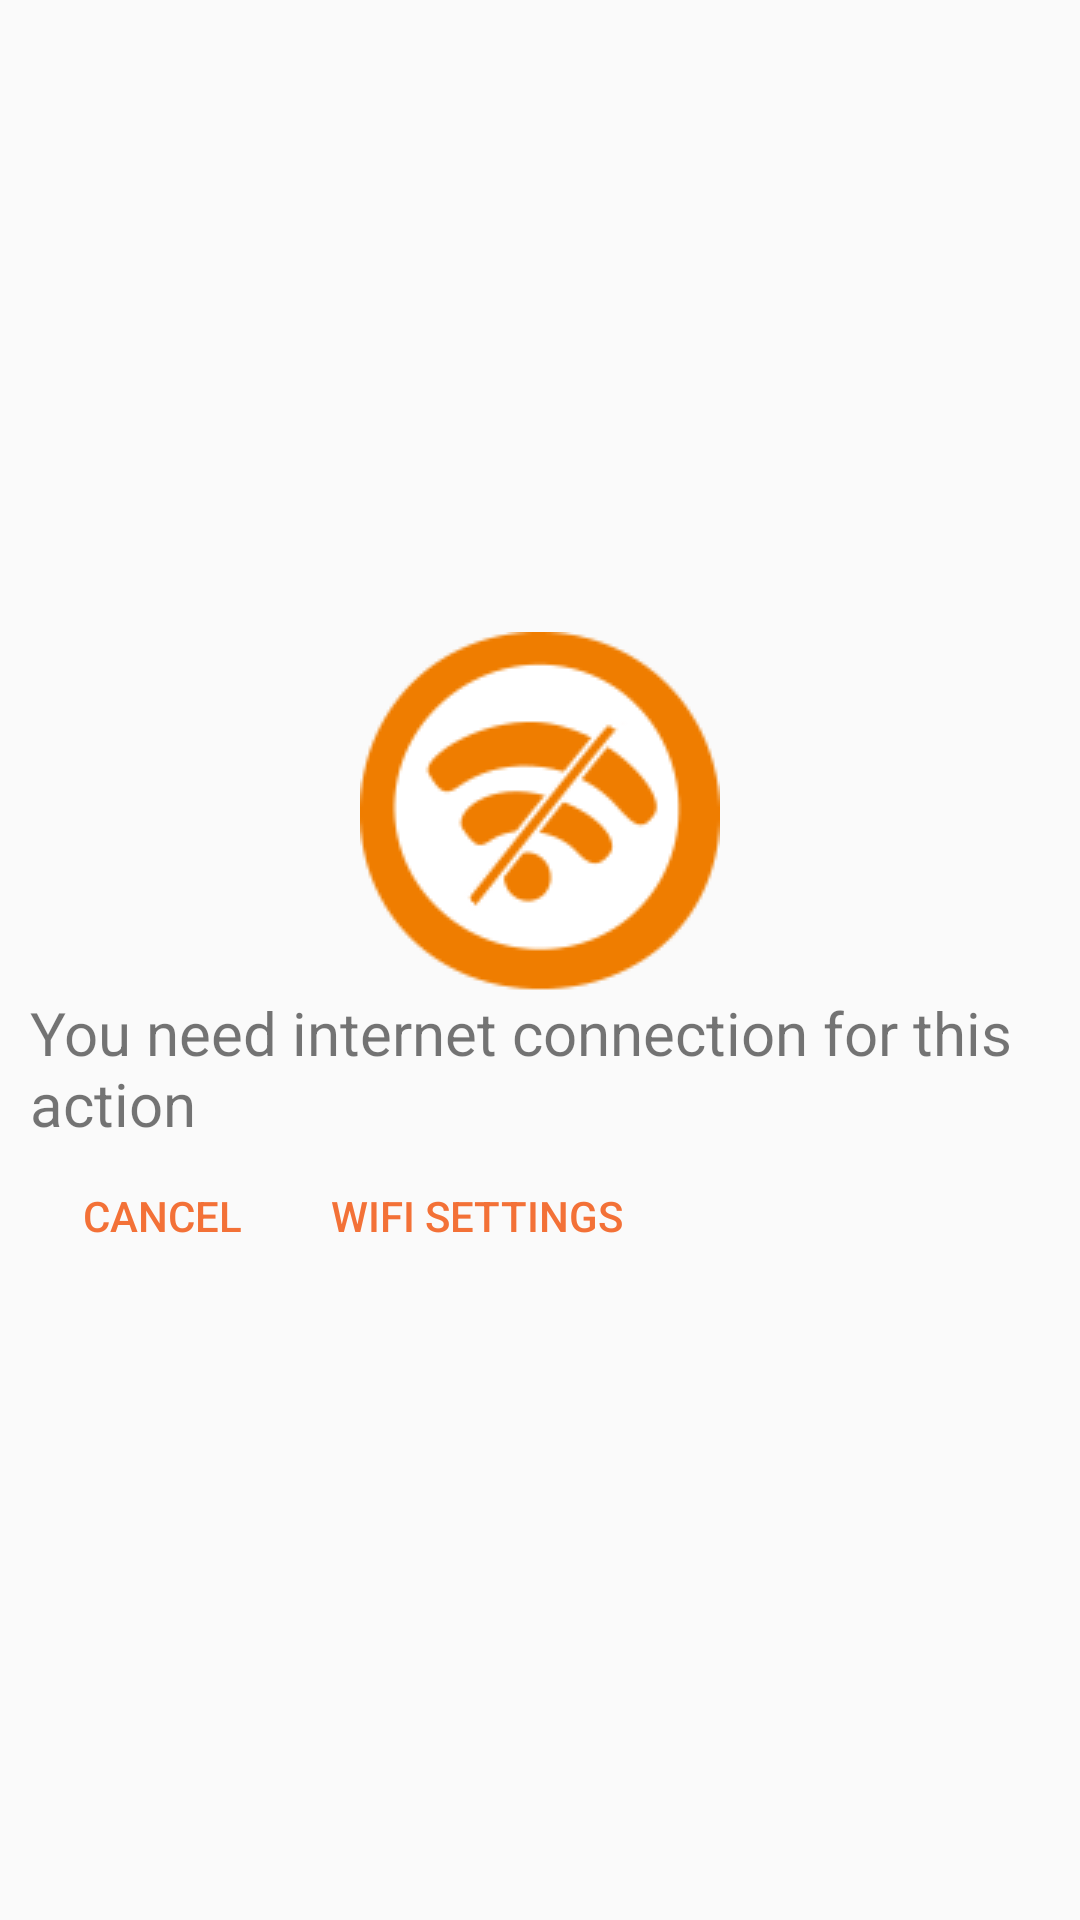

Layout XML and referenced resources for this Android screen:
<!-- AndroidManifest.xml: application theme AppTheme -->
<!-- res/layout/dialog_fragment_connection.xml -->
<?xml version="1.0" encoding="utf-8"?>
<LinearLayout xmlns:android="http://schemas.android.com/apk/res/android"
    android:layout_width="match_parent"
    android:layout_height="match_parent"
    android:gravity="center"
    android:padding="10dp"
    android:orientation="vertical">
    <ImageView
        android:id="@+id/alert_image"
        android:layout_width="match_parent"
        android:layout_height="wrap_content"
        android:src="@drawable/no_internet" />

    <TextView
        android:id="@+id/title"
        android:layout_width="wrap_content"
        android:layout_height="wrap_content"
        android:text="@string/text_connection_dialog"
        android:textSize="20dp" />

    <LinearLayout android:layout_width="match_parent"
        android:layout_height="wrap_content"
        android:orientation="horizontal"
        android:layout_gravity="right">
      <Button
        android:id="@+id/dismiss_dialog_fragment"
        android:layout_width="wrap_content"
        android:layout_height="wrap_content"
        android:textColor="@color/colorOrange"
        style="@style/Widget.AppCompat.Button.Borderless"
        android:text="@string/text_cancel" />
    <Button
        android:id="@+id/wifi_connection"
        android:layout_width="wrap_content"
        android:layout_height="wrap_content"
        android:textColor="@color/colorOrange"
        style="@style/Widget.AppCompat.Button.Borderless"
        android:text="@string/button_wifi_settings" />
    </LinearLayout>
</LinearLayout>
<!-- resources referenced by this layout -->
<resources>
  <color name="colorOrange">#F37137</color>
  <!-- drawable no_internet: png bitmap (drawable, 2564 bytes) -->
  <string name="button_wifi_settings">WiFi Settings</string>
  <string name="text_cancel">Cancel</string>
  <string name="text_connection_dialog">You need internet connection for this action</string>
  <style name="AppTheme" parent="Theme.AppCompat.Light.DarkActionBar">
          
          <item name="colorPrimary">@color/colorPrimary</item>
          <item name="colorPrimaryDark">@color/colorPrimaryDark</item>
          <item name="colorAccent">@color/colorAccent</item>
      </style>
  <color name="colorPrimary">#3F51B5</color>
  <color name="colorPrimaryDark">#303F9F</color>
  <color name="colorAccent">#FF4081</color>
</resources>
